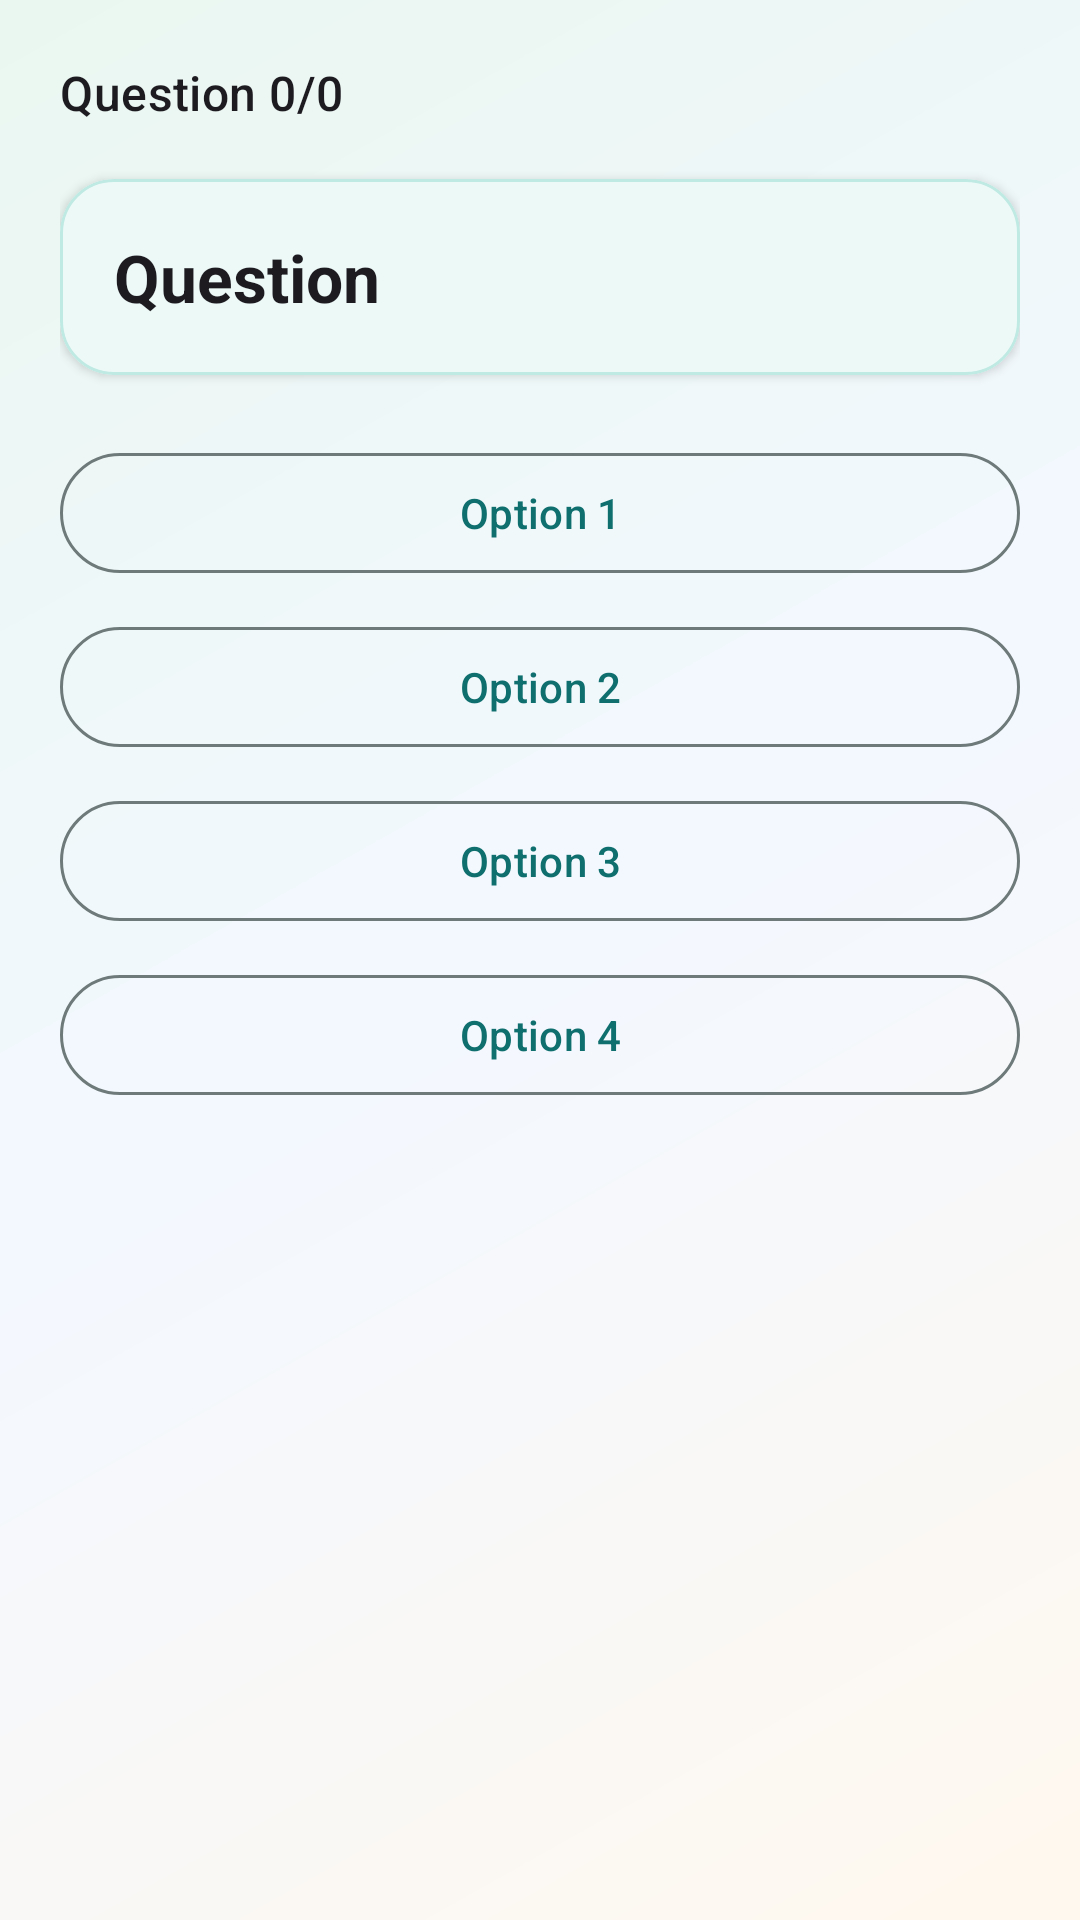

Write the Android layout XML for this screen, with the resource values it uses.
<!-- AndroidManifest.xml: application theme Theme.Quizapp_geo_Ataoury_Youssef -->
<!-- res/layout/activity_quiz.xml -->
<?xml version="1.0" encoding="utf-8"?>
<LinearLayout xmlns:android="http://schemas.android.com/apk/res/android"
    xmlns:app="http://schemas.android.com/apk/res-auto"
    xmlns:tools="http://schemas.android.com/tools"
    android:layout_width="match_parent"
    android:layout_height="match_parent"
    android:orientation="vertical"
    android:padding="20dp"
    android:background="@drawable/bg_app_gradient"
    tools:context="com.ataoury.youssef.quizappgeo.ui.quiz.QuizActivity">

    <TextView
        android:id="@+id/tvIndicator"
        android:layout_width="wrap_content"
        android:layout_height="wrap_content"
        android:text="Question 0/0"
        android:textAppearance="@style/TextAppearance.Material3.TitleMedium" />

    <ProgressBar
        android:id="@+id/progressLoading"
        style="?android:attr/progressBarStyle"
        android:layout_width="wrap_content"
        android:layout_height="wrap_content"
        android:layout_marginTop="16dp"
        android:visibility="gone" />

    <com.google.android.material.card.MaterialCardView
        android:layout_width="match_parent"
        android:layout_height="wrap_content"
        android:layout_marginTop="18dp"
        app:cardCornerRadius="18dp"
        app:cardElevation="2dp"
        app:cardBackgroundColor="#ECF9F7"
        app:strokeColor="#BFE9E3"
        app:strokeWidth="1dp">

        <TextView
            android:id="@+id/tvQuestion"
            android:layout_width="match_parent"
            android:layout_height="wrap_content"
            android:padding="18dp"
            android:text="Question"
            android:textAppearance="@style/TextAppearance.Material3.TitleLarge"
            android:textStyle="bold" />
    </com.google.android.material.card.MaterialCardView>

    <com.google.android.material.button.MaterialButton
        android:id="@+id/btnAnswer1"
        style="@style/Widget.Material3.Button.OutlinedButton"
        android:layout_width="match_parent"
        android:layout_height="wrap_content"
        android:layout_marginTop="22dp"
        android:text="Option 1" />

    <com.google.android.material.button.MaterialButton
        android:id="@+id/btnAnswer2"
        style="@style/Widget.Material3.Button.OutlinedButton"
        android:layout_width="match_parent"
        android:layout_height="wrap_content"
        android:layout_marginTop="10dp"
        android:text="Option 2" />

    <com.google.android.material.button.MaterialButton
        android:id="@+id/btnAnswer3"
        style="@style/Widget.Material3.Button.OutlinedButton"
        android:layout_width="match_parent"
        android:layout_height="wrap_content"
        android:layout_marginTop="10dp"
        android:text="Option 3" />

    <com.google.android.material.button.MaterialButton
        android:id="@+id/btnAnswer4"
        style="@style/Widget.Material3.Button.OutlinedButton"
        android:layout_width="match_parent"
        android:layout_height="wrap_content"
        android:layout_marginTop="10dp"
        android:text="Option 4" />

</LinearLayout>
<!-- resources referenced by this layout -->
<resources>
  <!-- drawable bg_app_gradient (drawable) -->
  <?xml version="1.0" encoding="utf-8"?>
  <shape xmlns:android="http://schemas.android.com/apk/res/android" android:shape="rectangle">
      <gradient
          android:angle="135"
          android:startColor="#FFF8EE"
          android:centerColor="#F3F8FF"
          android:endColor="#EAF7F0" />
  </shape>
  <style name="Theme.Quizapp_geo_Ataoury_Youssef" parent="Base.Theme.Quizapp_geo_Ataoury_Youssef" />
  <style name="Base.Theme.Quizapp_geo_Ataoury_Youssef" parent="Theme.Material3.DayNight.NoActionBar">
          <item name="colorPrimary">@color/md_theme_primary</item>
          <item name="colorOnPrimary">@color/md_theme_onPrimary</item>
          <item name="colorPrimaryContainer">@color/md_theme_primaryContainer</item>
          <item name="colorOnPrimaryContainer">@color/md_theme_onPrimaryContainer</item>
          <item name="colorSecondary">@color/md_theme_secondary</item>
          <item name="colorOnSecondary">@color/md_theme_onSecondary</item>
          <item name="colorSecondaryContainer">@color/md_theme_secondaryContainer</item>
          <item name="colorOnSecondaryContainer">@color/md_theme_onSecondaryContainer</item>
          <item name="colorTertiary">@color/md_theme_tertiary</item>
          <item name="colorOnTertiary">@color/md_theme_onTertiary</item>
          <item name="android:colorBackground">@color/md_theme_background</item>
          <item name="colorSurface">@color/md_theme_surface</item>
          <item name="colorOnSurface">@color/md_theme_onSurface</item>
          <item name="colorOutline">@color/md_theme_outline</item>
      </style>
  <color name="md_theme_primary">#0F6E6E</color>
  <color name="md_theme_onPrimary">#FFFFFF</color>
  <color name="md_theme_primaryContainer">#A7EFE9</color>
  <color name="md_theme_onPrimaryContainer">#002020</color>
  <color name="md_theme_secondary">#335C99</color>
  <color name="md_theme_onSecondary">#FFFFFF</color>
  <color name="md_theme_secondaryContainer">#D9E7FF</color>
  <color name="md_theme_onSecondaryContainer">#001B3F</color>
  <color name="md_theme_tertiary">#8B5E00</color>
  <color name="md_theme_onTertiary">#FFFFFF</color>
  <color name="md_theme_background">#F5FBF8</color>
  <color name="md_theme_surface">#FFFFFF</color>
  <color name="md_theme_onSurface">#1A1C1C</color>
  <color name="md_theme_outline">#6E7A7A</color>
</resources>
